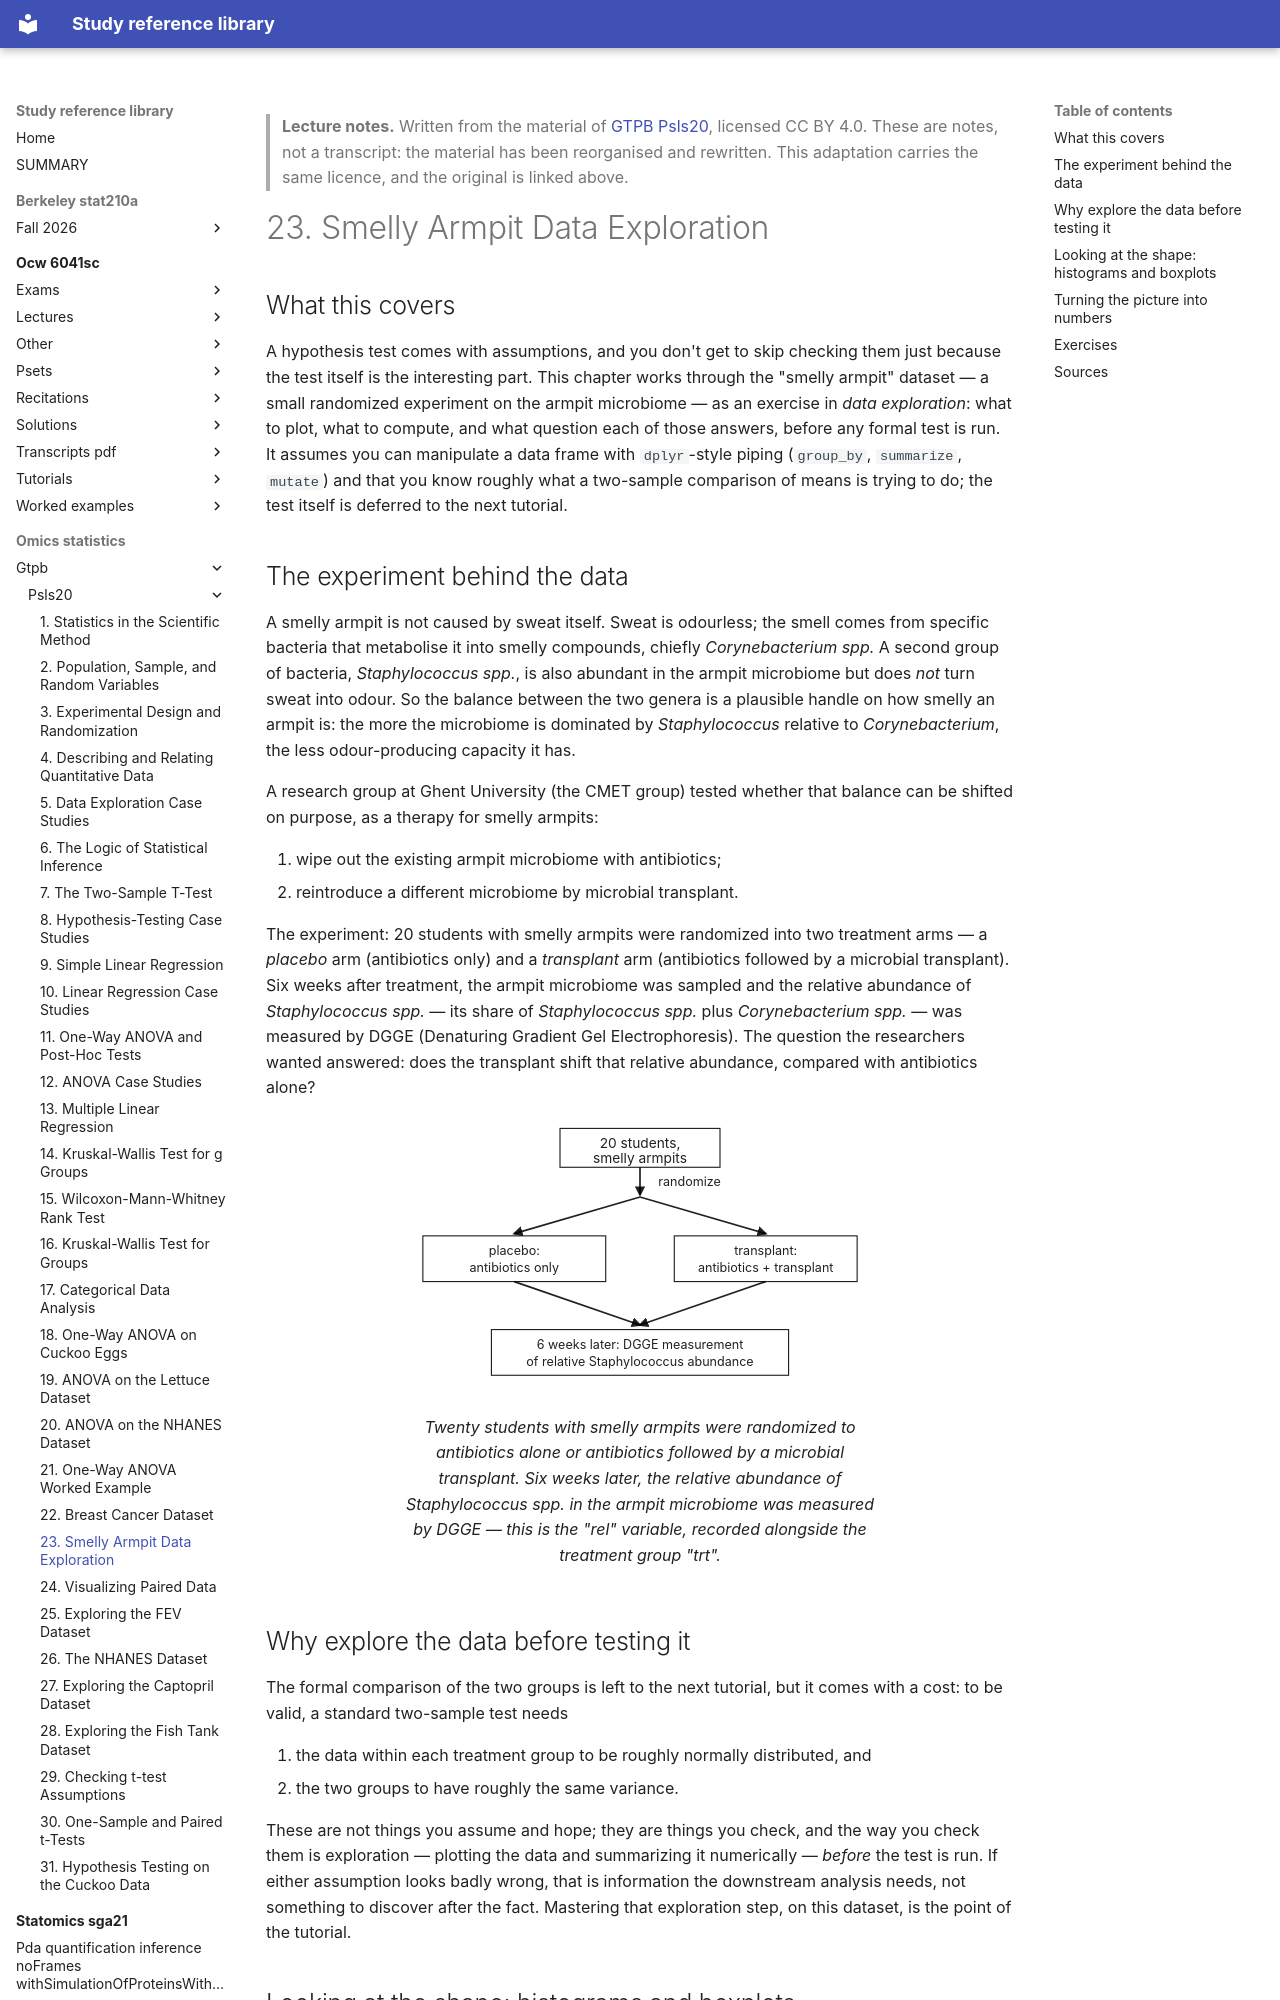

repository: Claptar/knowledge-base-library · page: omics-statistics/gtpb/psls20/23-smelly-armpit-data-exploration/index.html · generator: mkdocs

---
title: "23. Smelly Armpit Data Exploration"
course: "GTPB Psls20"
chapter: 23
source: "https://github.com/GTPB/PSLS20"
licence: "CC BY 4.0"
written: "2026-09-20"
---

> **Lecture notes.** Written from the material of [GTPB Psls20](https://github.com/GTPB/PSLS20), licensed CC BY 4.0. These are notes, not a transcript: the material has been reorganised and rewritten. This adaptation carries the same licence, and the original is linked above.

# 23. Smelly Armpit Data Exploration

## What this covers

A hypothesis test comes with assumptions, and you don't get to skip checking them just because the
test itself is the interesting part. This chapter works through the "smelly armpit" dataset — a
small randomized experiment on the armpit microbiome — as an exercise in *data exploration*: what
to plot, what to compute, and what question each of those answers, before any formal test is run.
It assumes you can manipulate a data frame with `dplyr`-style piping (`group_by`, `summarize`,
`mutate`) and that you know roughly what a two-sample comparison of means is trying to do; the test
itself is deferred to the next tutorial.

## The experiment behind the data

A smelly armpit is not caused by sweat itself. Sweat is odourless; the smell comes from specific
bacteria that metabolise it into smelly compounds, chiefly *Corynebacterium spp.* A second group of
bacteria, *Staphylococcus spp.*, is also abundant in the armpit microbiome but does *not* turn sweat
into odour. So the balance between the two genera is a plausible handle on how smelly an armpit is:
the more the microbiome is dominated by *Staphylococcus* relative to *Corynebacterium*, the less
odour-producing capacity it has.

A research group at Ghent University (the CMET group) tested whether that balance can be shifted on
purpose, as a therapy for smelly armpits:

1. wipe out the existing armpit microbiome with antibiotics;
2. reintroduce a different microbiome by microbial transplant.

The experiment: 20 students with smelly armpits were randomized into two treatment arms — a
*placebo* arm (antibiotics only) and a *transplant* arm (antibiotics followed by a microbial
transplant). Six weeks after treatment, the armpit microbiome was sampled and the relative abundance
of *Staphylococcus spp.* — its share of *Staphylococcus spp.* plus *Corynebacterium spp.* — was
measured by DGGE (Denaturing Gradient Gel Electrophoresis). The question the researchers wanted
answered: does the transplant shift that relative abundance, compared with antibiotics alone?

<figure>
<svg viewBox="0 0 420 240" role="img" aria-label="Randomized two-arm design of the armpit-microbiome transplant experiment, sampled at six weeks">
  <defs>
    <marker id="arrow-armpit" viewBox="0 0 10 10" refX="8" refY="5" markerWidth="6" markerHeight="6" orient="auto-start-reverse">
      <path d="M0,0 L10,5 L0,10 z" fill="currentColor"/>
    </marker>
  </defs>
  <rect x="140" y="10" width="140" height="34" fill="none" stroke="currentColor"/>
  <text x="210" y="27" text-anchor="middle" font-size="12" fill="currentColor">20 students,</text>
  <text x="210" y="40" text-anchor="middle" font-size="12" fill="currentColor">smelly armpits</text>

  <line x1="210" y1="44" x2="210" y2="68" stroke="currentColor" stroke-width="1.5" marker-end="url(#arrow-armpit)"/>
  <text x="226" y="60" font-size="11" fill="currentColor">randomize</text>

  <line x1="210" y1="70" x2="100" y2="102" stroke="currentColor" stroke-width="1.5" marker-end="url(#arrow-armpit)"/>
  <line x1="210" y1="70" x2="320" y2="102" stroke="currentColor" stroke-width="1.5" marker-end="url(#arrow-armpit)"/>

  <rect x="20" y="104" width="160" height="40" fill="none" stroke="currentColor"/>
  <text x="100" y="121" text-anchor="middle" font-size="11" fill="currentColor">placebo:</text>
  <text x="100" y="136" text-anchor="middle" font-size="11" fill="currentColor">antibiotics only</text>

  <rect x="240" y="104" width="160" height="40" fill="none" stroke="currentColor"/>
  <text x="320" y="121" text-anchor="middle" font-size="11" fill="currentColor">transplant:</text>
  <text x="320" y="136" text-anchor="middle" font-size="11" fill="currentColor">antibiotics + transplant</text>

  <line x1="100" y1="144" x2="210" y2="182" stroke="currentColor" stroke-width="1.5" marker-end="url(#arrow-armpit)"/>
  <line x1="320" y1="144" x2="210" y2="182" stroke="currentColor" stroke-width="1.5" marker-end="url(#arrow-armpit)"/>

  <rect x="80" y="186" width="260" height="40" fill="none" stroke="currentColor"/>
  <text x="210" y="203" text-anchor="middle" font-size="11" fill="currentColor">6 weeks later: DGGE measurement</text>
  <text x="210" y="218" text-anchor="middle" font-size="11" fill="currentColor">of relative Staphylococcus abundance</text>
</svg>
<figcaption>Twenty students with smelly armpits were randomized to antibiotics alone or antibiotics
followed by a microbial transplant. Six weeks later, the relative abundance of
<em>Staphylococcus spp.</em> in the armpit microbiome was measured by DGGE — this is the "rel"
variable, recorded alongside the treatment group "trt".</figcaption>
</figure>
